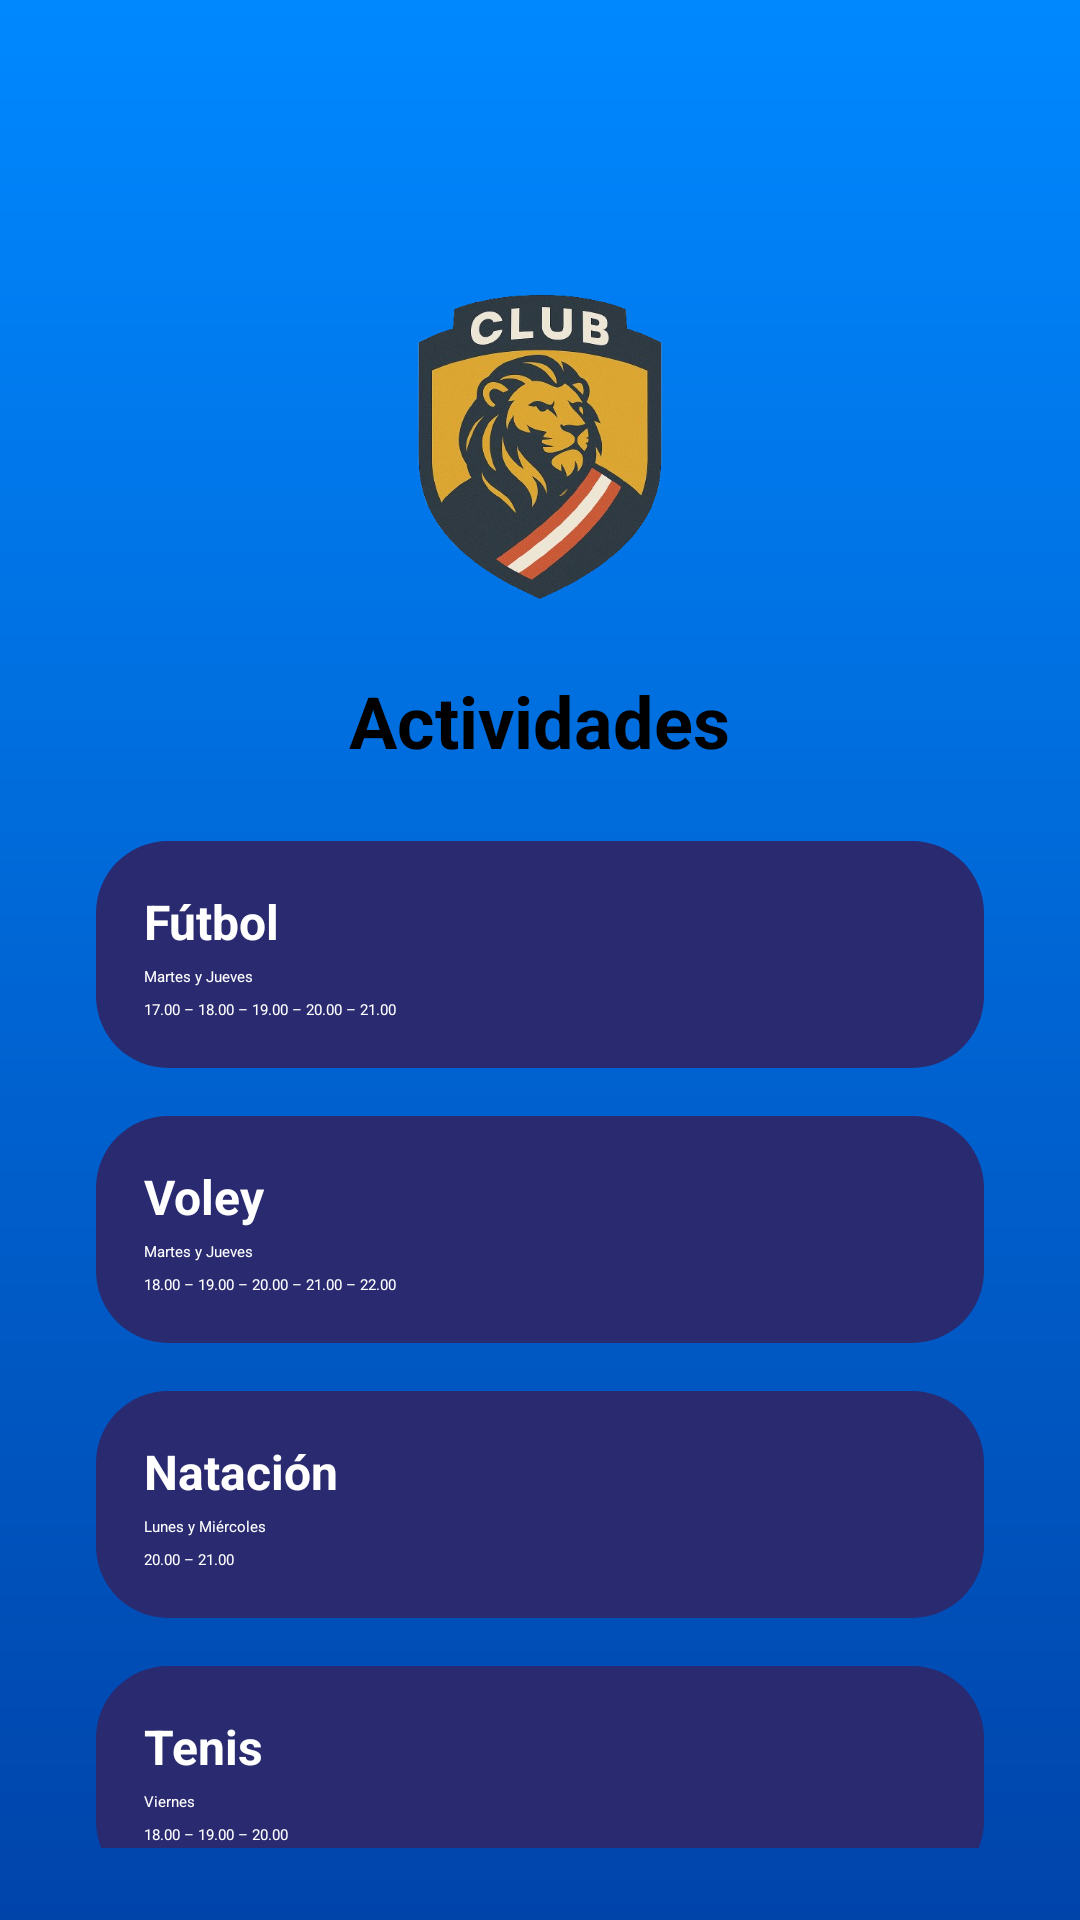

Reconstruct the res/layout file that produces this screen, plus the resources it refers to.
<!-- AndroidManifest.xml: application theme Theme.ClubDeportivo -->
<!-- res/layout/activity_actividades.xml -->
<?xml version="1.0" encoding="utf-8"?>
<ScrollView xmlns:android="http://schemas.android.com/apk/res/android"
    android:id="@+id/main"
    android:layout_width="match_parent"
    android:layout_height="match_parent"
    android:background="@drawable/bg_inicio"
    android:padding="24dp">

    <LinearLayout
        android:layout_width="match_parent"
        android:layout_height="wrap_content"
        android:orientation="vertical">

        
        <ImageButton
            android:id="@+id/btnBack"
            android:layout_width="48dp"
            android:layout_height="48dp"
            android:background="@android:color/transparent"
            android:contentDescription="Volver"
            android:src="@drawable/ic_arrow_back" />

        
        <ImageView
            android:layout_width="120dp"
            android:layout_height="120dp"
            android:layout_gravity="center_horizontal"
            android:layout_marginTop="16dp"
            android:contentDescription="Logo del Club"
            android:src="@drawable/logo_club" />

        
        <TextView
            android:layout_width="wrap_content"
            android:layout_height="wrap_content"
            android:layout_gravity="center_horizontal"
            android:layout_marginTop="16dp"
            android:text="Actividades"
            android:textColor="#000000"
            android:textSize="24sp"
            android:textStyle="bold" />

        
        <LinearLayout
            android:layout_width="match_parent"
            android:layout_height="wrap_content"
            android:layout_marginTop="24dp"
            android:orientation="vertical">

            
            <LinearLayout
                android:layout_width="match_parent"
                android:layout_height="wrap_content"
                android:layout_marginBottom="16dp"
                android:layout_marginStart="8dp"
                android:layout_marginEnd="8dp"
                android:background="@drawable/rounded_button"
                android:orientation="vertical"
                android:padding="16dp">

                <TextView
                    android:layout_width="wrap_content"
                    android:layout_height="wrap_content"
                    android:text="Fútbol"
                    android:textColor="#FFFFFF"
                    android:textSize="16sp"
                    android:textStyle="bold" />

                <TextView
                    android:layout_width="wrap_content"
                    android:layout_height="wrap_content"
                    android:layout_marginTop="4dp"
                    android:text="Martes y Jueves"
                    android:textColor="#FFFFFF" />

                <TextView
                    android:layout_width="wrap_content"
                    android:layout_height="wrap_content"
                    android:layout_marginTop="4dp"
                    android:text="17.00 – 18.00 – 19.00 – 20.00 – 21.00"
                    android:textColor="#FFFFFF" />
            </LinearLayout>

            
            <LinearLayout
                android:layout_width="match_parent"
                android:layout_height="wrap_content"
                android:layout_marginBottom="16dp"
                android:layout_marginStart="8dp"
                android:layout_marginEnd="8dp"
                android:background="@drawable/rounded_button"
                android:orientation="vertical"
                android:padding="16dp">

                <TextView
                    android:layout_width="wrap_content"
                    android:layout_height="wrap_content"
                    android:text="Voley"
                    android:textColor="#FFFFFF"
                    android:textSize="16sp"
                    android:textStyle="bold" />

                <TextView
                    android:layout_width="wrap_content"
                    android:layout_height="wrap_content"
                    android:layout_marginTop="4dp"
                    android:text="Martes y Jueves"
                    android:textColor="#FFFFFF" />

                <TextView
                    android:layout_width="wrap_content"
                    android:layout_height="wrap_content"
                    android:layout_marginTop="4dp"
                    android:text="18.00 – 19.00 – 20.00 – 21.00 – 22.00"
                    android:textColor="#FFFFFF" />
            </LinearLayout>

            
            <LinearLayout
                android:layout_width="match_parent"
                android:layout_height="wrap_content"
                android:layout_marginBottom="16dp"
                android:layout_marginStart="8dp"
                android:layout_marginEnd="8dp"
                android:background="@drawable/rounded_button"
                android:orientation="vertical"
                android:padding="16dp">

                <TextView
                    android:layout_width="wrap_content"
                    android:layout_height="wrap_content"
                    android:text="Natación"
                    android:textColor="#FFFFFF"
                    android:textSize="16sp"
                    android:textStyle="bold" />

                <TextView
                    android:layout_width="wrap_content"
                    android:layout_height="wrap_content"
                    android:layout_marginTop="4dp"
                    android:text="Lunes y Miércoles"
                    android:textColor="#FFFFFF" />

                <TextView
                    android:layout_width="wrap_content"
                    android:layout_height="wrap_content"
                    android:layout_marginTop="4dp"
                    android:text="20.00 – 21.00"
                    android:textColor="#FFFFFF" />
            </LinearLayout>

            
            <LinearLayout
                android:layout_width="match_parent"
                android:layout_height="wrap_content"
                android:layout_marginBottom="16dp"
                android:layout_marginStart="8dp"
                android:layout_marginEnd="8dp"
                android:background="@drawable/rounded_button"
                android:orientation="vertical"
                android:padding="16dp">

                <TextView
                    android:layout_width="wrap_content"
                    android:layout_height="wrap_content"
                    android:text="Tenis"
                    android:textColor="#FFFFFF"
                    android:textSize="16sp"
                    android:textStyle="bold" />

                <TextView
                    android:layout_width="wrap_content"
                    android:layout_height="wrap_content"
                    android:layout_marginTop="4dp"
                    android:text="Viernes"
                    android:textColor="#FFFFFF" />

                <TextView
                    android:layout_width="wrap_content"
                    android:layout_height="wrap_content"
                    android:layout_marginTop="4dp"
                    android:text="18.00 – 19.00 – 20.00"
                    android:textColor="#FFFFFF" />
            </LinearLayout>

        </LinearLayout>
    </LinearLayout>
</ScrollView>
<!-- resources referenced by this layout -->
<resources>
  <!-- drawable bg_inicio (drawable) -->
  <?xml version="1.0" encoding="utf-8"?>
  <shape xmlns:android="http://schemas.android.com/apk/res/android"
      android:shape="rectangle">
      <gradient
          android:startColor="#0044AA"
          android:endColor="#0088FF"
          android:angle="90"/>
  </shape>
  <!-- drawable logo_club: png bitmap (drawable, 248446 bytes) -->
  <!-- drawable rounded_button (drawable) -->
  <?xml version="1.0" encoding="utf-8"?>
  <shape xmlns:android="http://schemas.android.com/apk/res/android" android:shape="rectangle">
      <solid android:color="#2A2A70"/>
      <corners android:radius="24dp"/>
  </shape>
</resources>
